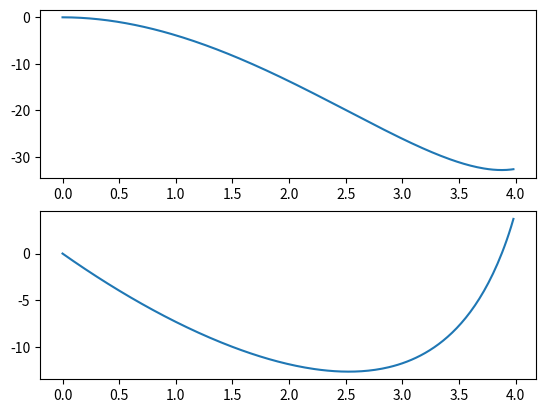

Here is the Python script that generated this plot:
# -*- coding: utf-8 -*-
"""

"""

import numpy as np
import matplotlib.pylab as plt
# from matplotlib.tests.test_animation import NullMovieWriter

dm = 1.25
vex = 5
drag = 2.5e-2
g0 = 9.81
r = 6.371e6
grav = g0 * r ** 2


def m(t):
    return 5 - dm * t


def exact(t):
    return t / 4. - 3. / 16. + 19. * np.exp(4 * t) / 16.


def fx(t, x, v):
    return v


def fv(t, x, v):
    return ((dm * vex - dm * v - drag * v ** 2) / m(t)) - grav / (r + x) ** 2


NUMBER_OF_STEPS = 200

x = np.zeros(NUMBER_OF_STEPS)
v = np.zeros(NUMBER_OF_STEPS)
t = np.zeros(NUMBER_OF_STEPS)

x[0] = 0
v[0] = 0
t[0] = 0

h = 0.02

for n in range(1, NUMBER_OF_STEPS):
    K1x = fx(t[n - 1], x[n - 1], v[n - 1])
    K1v = fv(t[n - 1], x[n - 1], v[n - 1])
    K2x = fx(t[n - 1] + h, x[n - 1] + h * K1x, v[n - 1] + h * K1v)
    K2v = fv(t[n - 1] + h, x[n - 1] + h * K1x, v[n - 1] + h * K1v)

    x[n] = x[n - 1] + 0.5 * h * (K1x + K2x)
    v[n] = v[n - 1] + 0.5 * h * (K1v + K2v)
    t[n] = t[n - 1] + h

plt.subplot(211)
plt.plot(t, x)
plt.subplot(212)
plt.plot(t, v)


# plt.plot(t, v, "o", t, exact(t))
plt.show()
